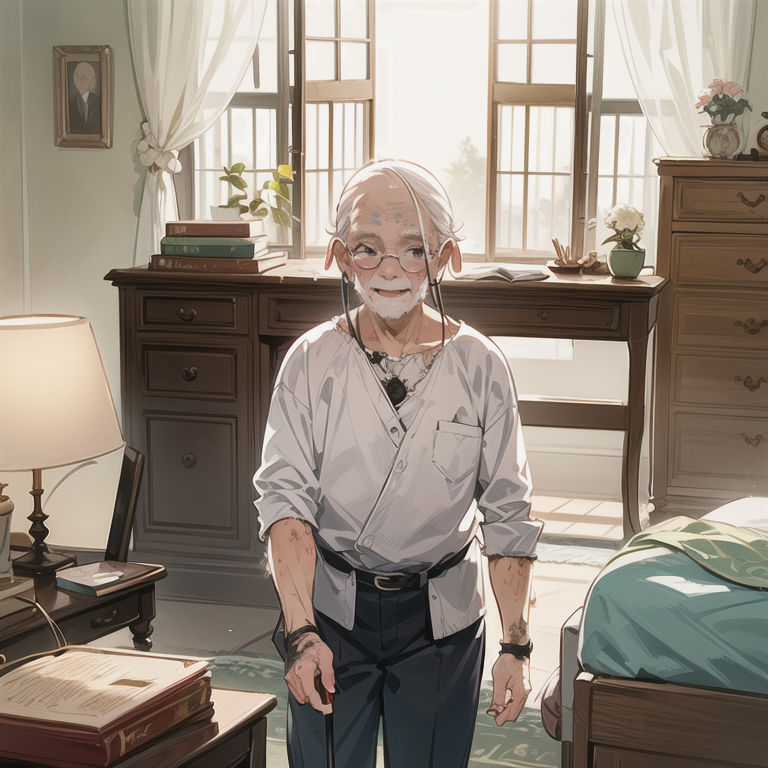
Generation parameters embedded in this image by AUTOMATIC1111 Stable Diffusion web UI or a fork of it (Forge, ...) (PNG 'parameters' text chunk):
(1 elderly man:1.7), standing, smiling, daytime, sunlight, soft colors, spring season, BREAK, (masterpiece:1.2),  best quality, highres, highly detailed, perfect lighting , (AS-Elderly:1.5),<lora:add_detail:0.5> 
Negative prompt: easynegative, (badhandv4:1.2), NSFW, (worst quality:2), (low quality:2), (normal quality:2), lowres, normal quality, ((monochrome)), ((grayscale)), skin spots, acnes, skin blemishes, age spot, (ugly:1.331), (duplicate:1.331), watermark jpeg artifacts signature watermark username blurry, Stable_Yogis_SD1.5_Negatives-neg
Steps: 25, Sampler: DPM++ 2M, Schedule type: Karras, CFG scale: 7, Seed: 3379229088, Size: 768x768, Model hash: 35dae95c74, Model: anime_cute, Clip skip: 2, ADetailer model: face_yolov8n.pt, ADetailer prompt: "detail face, wrinkle", ADetailer confidence: 0.3, ADetailer dilate erode: 4, ADetailer mask blur: 4, ADetailer denoising strength: 0.4, ADetailer inpaint only masked: True, ADetailer inpaint padding: 32, ADetailer version: 25.3.0, ControlNet 0: "Module: none, Model: control_v11p_sd15_openpose [cab727d4], Weight: 1.0, Resize Mode: Resize and Fill, Processor Res: 512, Threshold A: 0.5, Threshold B: 0.5, Guidance Start: 0.0, Guidance End: 1.0, Pixel Perfect: True, Control Mode: Balanced", Lora hashes: "add_detail: 7c6bad76eb54", TI hashes: "AS-Elderly: c19d044e3c1a, easynegative: c74b4e810b03, badhandv4: 5e40d722fc3d, Stable_Yogis_SD1.5_Negatives-neg: c9efe1ff25bf", Version: v1.10.1